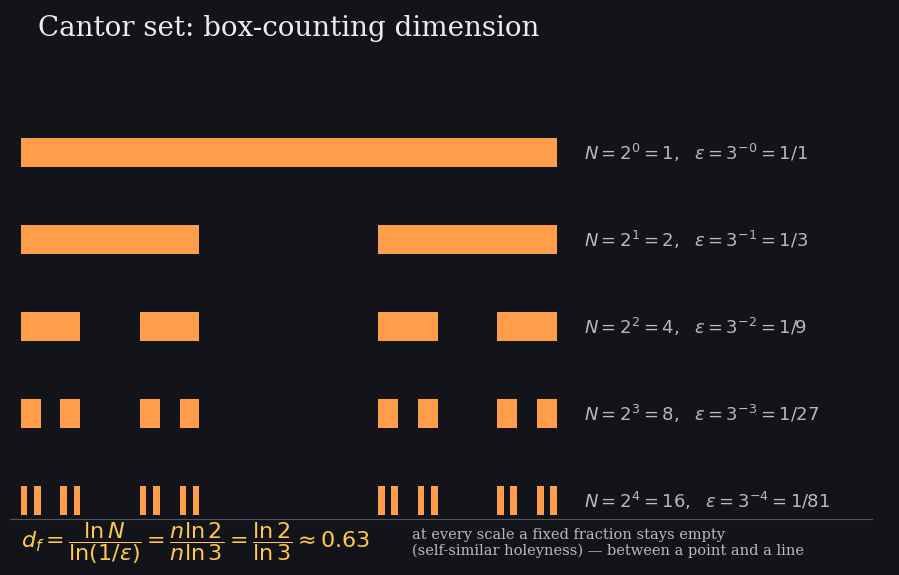

Recreate this plot in Python.
"""Entry #16 — Cantor box-counting, matplotlib -> crisp SVG + PNG preview (ITFNS §5.4)."""
import matplotlib
matplotlib.use("Agg")
import matplotlib.pyplot as plt
import numpy as np

WARM, WARM2, GRAYM, WHITE, BG = "#FF9E4A", "#FFC94A", "#B9B9B9", "#ECECEC", "#12141a"
ROWS = 5


def seg_intervals(n):
    segs = [(0.0, 1.0)]
    for _ in range(n):
        nxt = []
        for a, b in segs:
            t = (b - a) / 3
            nxt += [(a, a + t), (b - t, b)]
        segs = nxt
    return segs


fig, ax = plt.subplots(figsize=(9.2, 5.7), dpi=100)
fig.patch.set_facecolor(BG)
ax.set_facecolor(BG)
ax.set_xlim(-0.02, 1.62)
ax.set_ylim(-0.15, ROWS + 1.15)
ax.axis("off")

ax.text(0.5, ROWS + 0.85, "Cantor set: box-counting dimension",
        color=WHITE, fontsize=20, ha="center", family="serif")

bar_h = 0.34
for n in range(ROWS):
    y = ROWS - 1 - n + 0.5
    for a, b in seg_intervals(n):
        ax.add_patch(plt.Rectangle((a, y - bar_h / 2), max(b - a, 0.001), bar_h,
                                    facecolor=WARM, edgecolor="none"))
    ax.text(1.05, y, rf"$N=2^{{{n}}}={2**n},\ \ \epsilon=3^{{-{n}}}=1/{3**n}$",
            color=GRAYM, fontsize=13, va="center", family="serif")

ratio = np.log(2) / np.log(3)
ax.axhline(0.28, xmin=0.0, xmax=0.98, color=GRAYM, lw=0.8, alpha=0.4)
ax.text(0.0, 0.02, rf"$d_f=\dfrac{{\ln N}}{{\ln(1/\epsilon)}}"
        rf"=\dfrac{{n\ln 2}}{{n\ln 3}}=\dfrac{{\ln 2}}{{\ln 3}}\approx {ratio:.2f}$",
        color=WARM2, fontsize=16, va="center", family="serif")
ax.text(0.73, 0.02, "at every scale a fixed fraction stays empty\n"
        "(self-similar holeyness) — between a point and a line",
        color=GRAYM, fontsize=10.5, va="center", family="serif")

plt.tight_layout(pad=0.4)
base = ("C:/Users/itama/Documents/My Projects/Phd/Notes_phd/z-Assets/"
        "ITFNS-animations/ch5-chaos-rg/cantor-set-box-counting.svg")
import os
os.makedirs(os.path.dirname(base), exist_ok=True)
fig.savefig(base, facecolor=BG, format="svg")
fig.savefig("cantor_preview.png", facecolor=BG, dpi=110)
print("saved svg + preview")
